Run: headless pygame with SDL's dummy video driver; simulated clock (each Clock.tick advances the game by its frame time, no real sleeping); random seed 0; keys injected as events and as key.get_pressed() state; no mouse input.
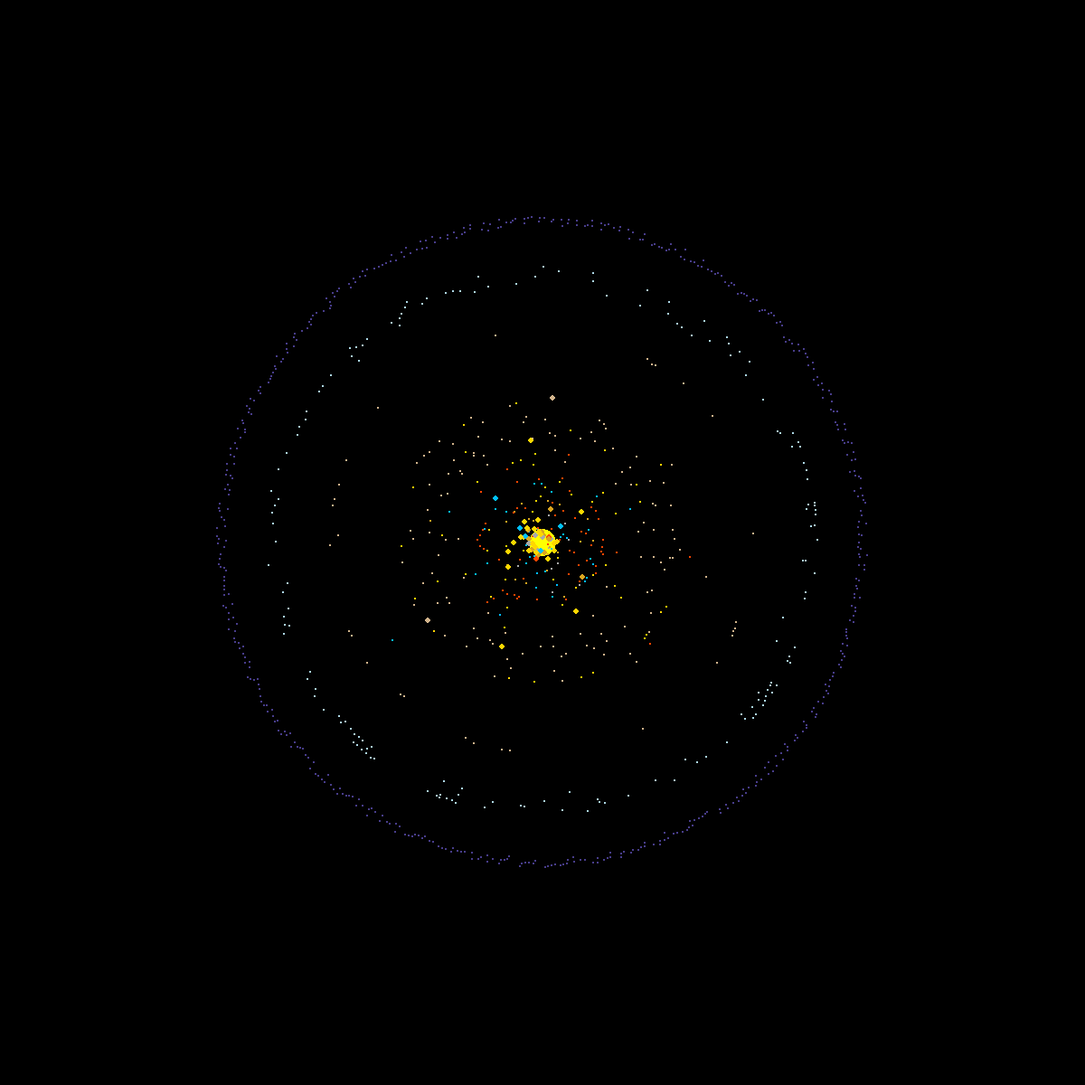
Frame 1 of 4 · flips 1–60 · no input
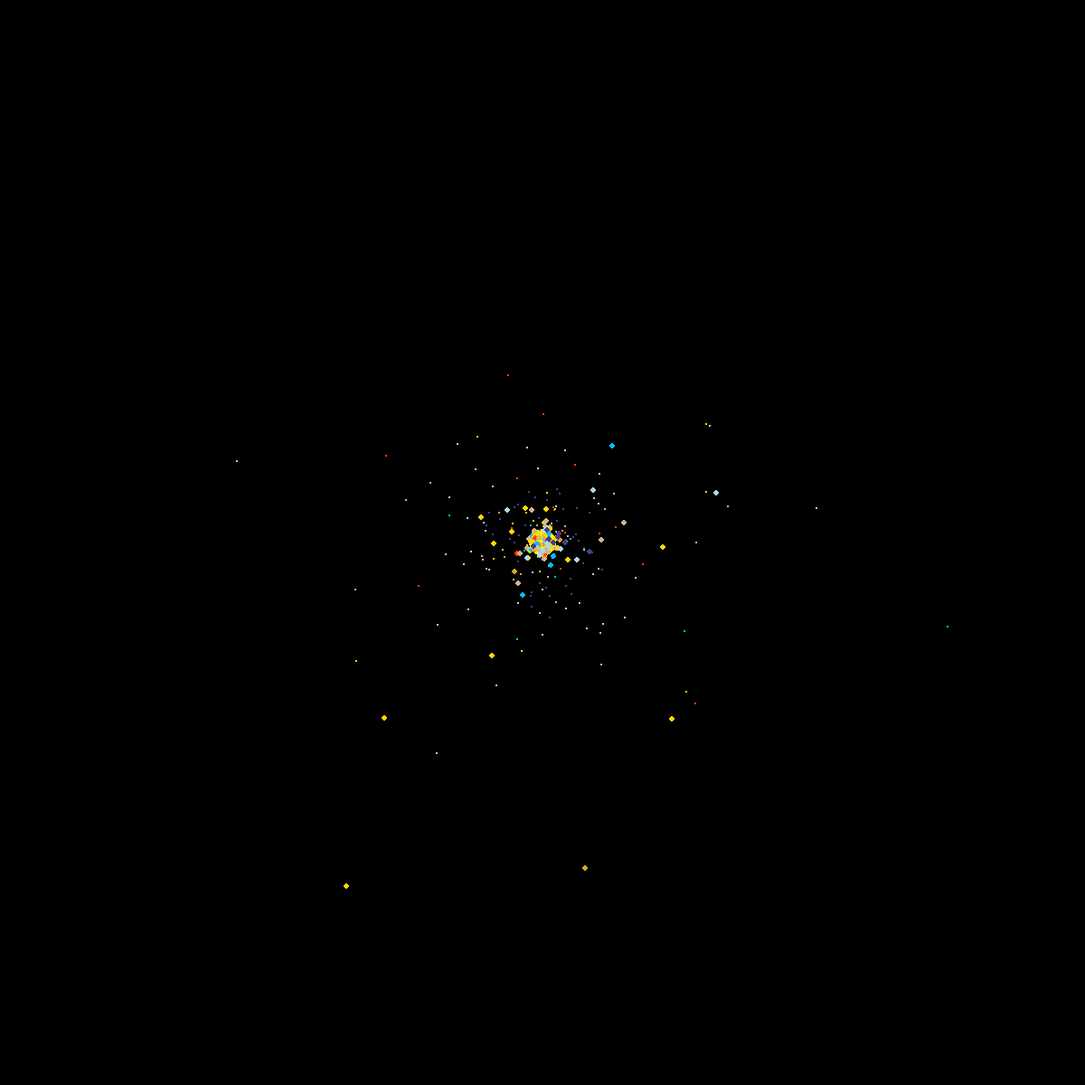
Frame 2 of 4 · flips 61–180 · tapped SPACE, RETURN · held RIGHT (→), D
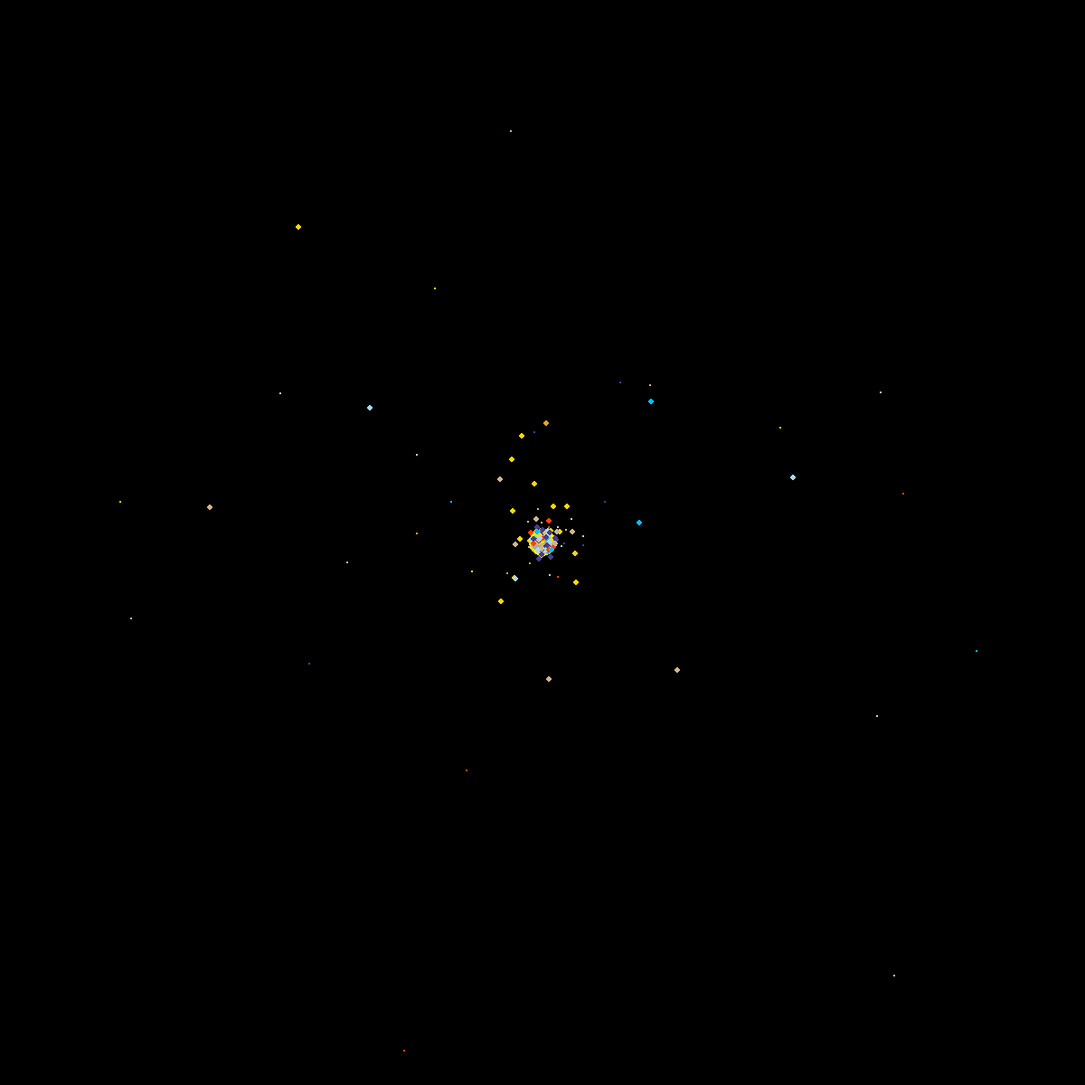
Frame 3 of 4 · flips 181–300 · held DOWN (↓), S
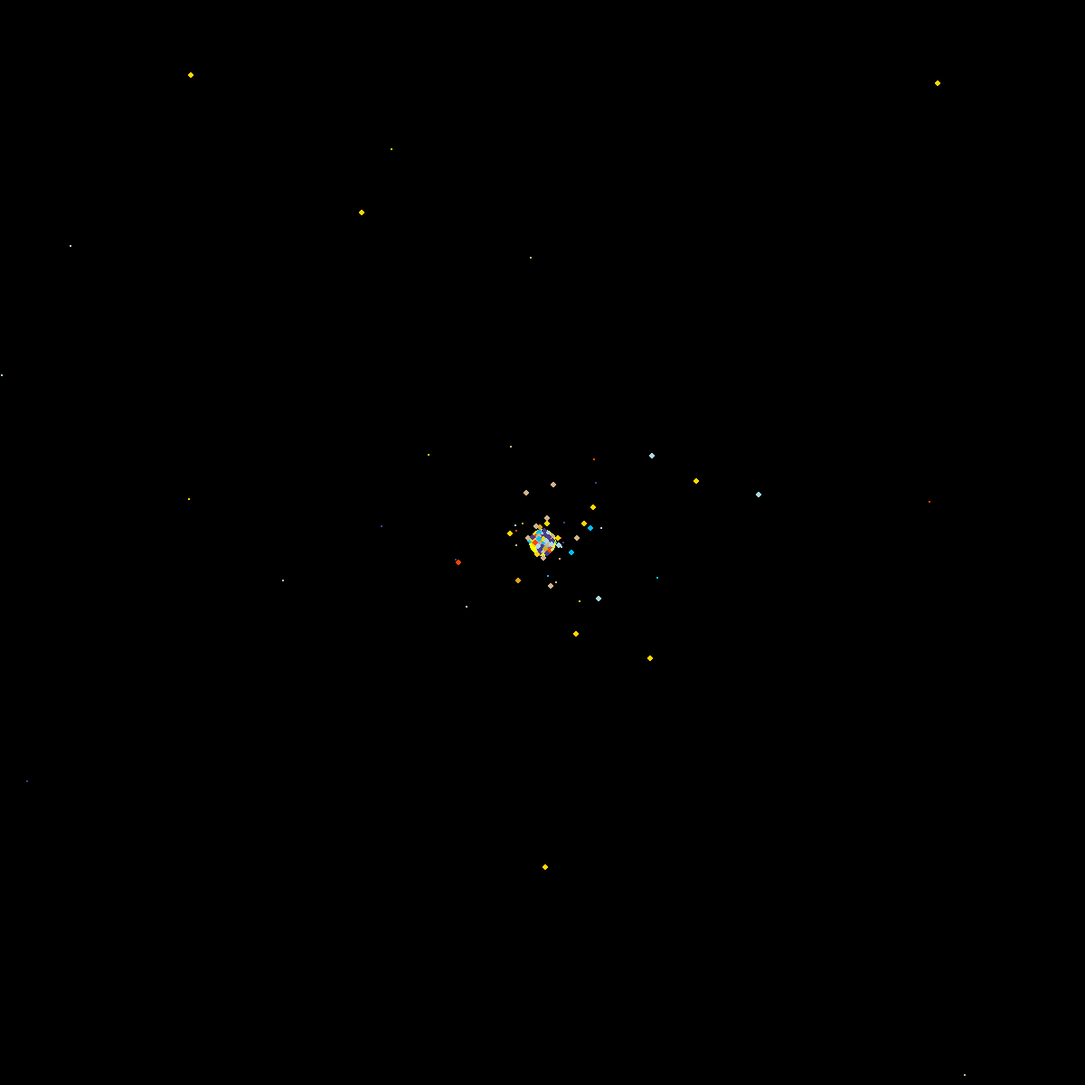
Frame 4 of 4 · flips 301–420 · held LEFT (←), A, UP (↑), W

The pygame program that drew these frames:

import pygame
import math
import random

pygame.init()
WIDTH, HEIGHT = 1200, 1200
CENTER = (WIDTH // 2, HEIGHT // 2)
screen = pygame.display.set_mode((WIDTH, HEIGHT))
pygame.display.set_caption("Vznik sluneční soustavy")

clock = pygame.time.Clock()
BLACK = (0, 0, 0)
YELLOW = (255, 255, 0)

PLANET_COLORS = [
    (169, 169, 169),  # Merkur
    (218, 165, 32),   # Venuše
    (0, 191, 255),    # Země
    (255, 69, 0),     # Mars
    (255, 215, 0),    # Jupiter
    (210, 180, 140),  # Saturn
    (173, 216, 230),  # Uran
    (72, 61, 139),    # Neptun
]

planet_data = [
    {"name": "Merkur", "distance": 50,  "size": 3,  "color": PLANET_COLORS[0], "particles": 200},
    {"name": "Venuše", "distance": 80,  "size": 5,  "color": PLANET_COLORS[1], "particles": 400},
    {"name": "Země",   "distance": 110, "size": 5,  "color": PLANET_COLORS[2], "particles": 400},
    {"name": "Mars",   "distance": 140, "size": 4,  "color": PLANET_COLORS[3], "particles": 300},
    {"name": "Jupiter","distance": 200, "size": 10, "color": PLANET_COLORS[4], "particles": 1000},
    {"name": "Saturn", "distance": 260, "size": 9,  "color": PLANET_COLORS[5], "particles": 800},
    {"name": "Uran",   "distance": 320, "size": 7,  "color": PLANET_COLORS[6], "particles": 600},
    {"name": "Neptun", "distance": 370, "size": 7,  "color": PLANET_COLORS[7], "particles": 500},
]

G = 6.67430e-1  # zmenšená gravitační konstanta pro simulaci
SUN_MASS = 10000
MIN_DIST_FROM_SUN = 20  # minimální vzdálenost od středu Slunce

particles = []
planets = []

def generate_particles():
    for data in planet_data:
        count = data["particles"]
        dist_base = data["distance"]
        color = data["color"]
        name = data["name"]
        for i in range(count):
            angle = 2 * math.pi * i / count
            dist = dist_base + random.uniform(-5, 5)
            x = CENTER[0] + dist * math.cos(angle)
            y = CENTER[1] + dist * math.sin(angle)
            # Přesná tangenciální rychlost pro kruhovou orbitu
            speed = math.sqrt(G * SUN_MASS / dist)
            vx = -math.sin(angle) * speed
            vy = math.cos(angle) * speed
            particles.append({
                "x": x,
                "y": y,
                "vx": vx,
                "vy": vy,
                "mass": 1,
                "radius": 1,
                "color": color,
                "planet": name,
                "merged": False,
            })

def draw_sun():
    pygame.draw.circle(screen, YELLOW, CENTER, 15)

def apply_gravity(p):
    dx = CENTER[0] - p["x"]
    dy = CENTER[1] - p["y"]
    dist = math.hypot(dx, dy)
    if dist < MIN_DIST_FROM_SUN:
        dist = MIN_DIST_FROM_SUN  # nepujde blíže k Slunci, aby nespadl
    force = G * SUN_MASS / (dist ** 2)
    ax = force * dx / dist
    ay = force * dy / dist
    return ax, ay

def update_motion():
    damping = 0.995  # tlumení rychlosti
    for p in particles:
        ax, ay = apply_gravity(p)
        p["vx"] += ax
        p["vy"] += ay
        p["vx"] *= damping
        p["vy"] *= damping
        p["x"] += p["vx"]
        p["y"] += p["vy"]

    for p in planets:
        ax, ay = apply_gravity(p)
        p["vx"] += ax
        p["vy"] += ay
        p["vx"] *= damping
        p["vy"] *= damping
        p["x"] += p["vx"]
        p["y"] += p["vy"]

def merge_particles():
    global particles, planets
    new_particles = []
    used = set()
    for i, p in enumerate(particles):
        if i in used or p["merged"]:
            continue
        merged = False
        for j in range(i + 1, len(particles)):
            if j in used or particles[j]["merged"]:
                continue
            other = particles[j]
            if p["planet"] != other["planet"]:
                continue
            dx = other["x"] - p["x"]
            dy = other["y"] - p["y"]
            dist = math.hypot(dx, dy)
            if dist < 3:
                total_mass = p["mass"] + other["mass"]
                new_vx = ((p["vx"] * p["mass"] + other["vx"] * other["mass"]) / total_mass) * 0.7
                new_vy = ((p["vy"] * p["mass"] + other["vy"] * other["mass"]) / total_mass) * 0.7
                new_particle = {
                    "x": (p["x"] + other["x"]) / 2,
                    "y": (p["y"] + other["y"]) / 2,
                    "vx": new_vx,
                    "vy": new_vy,
                    "mass": total_mass,
                    "radius": min(25, 1 + total_mass ** 0.3),
                    "color": p["color"],
                    "planet": p["planet"],
                    "merged": False,
                }
                if total_mass > 20:
                    new_particle["merged"] = True
                    planets.append(new_particle)
                else:
                    new_particles.append(new_particle)
                used.add(j)
                merged = True
                break
        if not merged:
            new_particles.append(p)
    particles = new_particles

def draw_objects():
    for p in particles:
        pygame.draw.circle(screen, p["color"], (int(p["x"]), int(p["y"])), 1)
    for p in planets:
        pygame.draw.circle(screen, p["color"], (int(p["x"]), int(p["y"])), int(p["radius"]))

generate_particles()

running = True
while running:
    screen.fill(BLACK)
    draw_sun()
    update_motion()
    merge_particles()
    draw_objects()
    pygame.display.flip()
    clock.tick(240)

    for event in pygame.event.get():
        if event.type == pygame.QUIT:
            running = False

pygame.quit()
